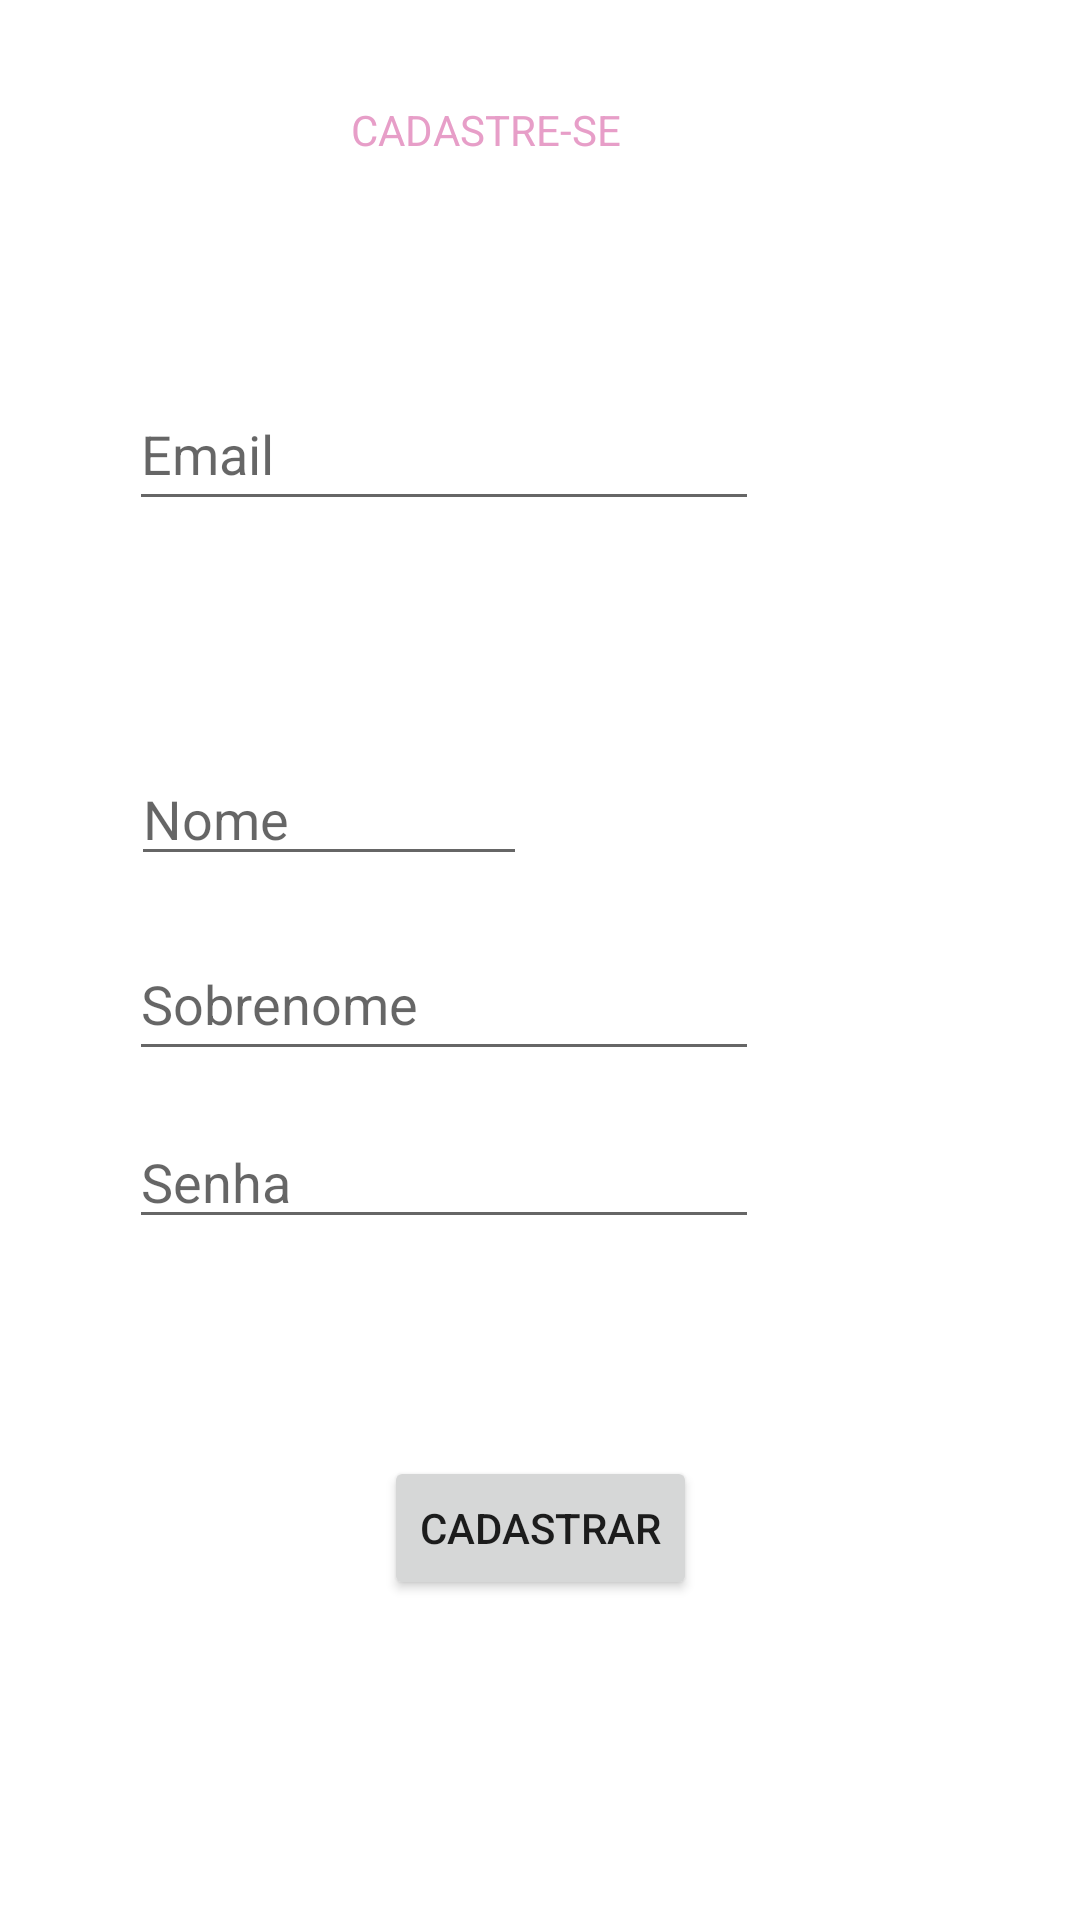

Here is an Android app screen rendered from its layout file. Give the layout XML and the strings, colors and styles it references.
<!-- AndroidManifest.xml: application theme AppTheme -->
<!-- res/layout/activity_tela_cadastro.xml -->
<?xml version="1.0" encoding="utf-8"?>
<android.support.constraint.ConstraintLayout xmlns:android="http://schemas.android.com/apk/res/android"
    xmlns:app="http://schemas.android.com/apk/res-auto"
    xmlns:tools="http://schemas.android.com/tools"
    android:layout_width="match_parent"
    android:layout_height="match_parent"
    tools:context="com.example.aluno.leaveprojeto.CadastroActivity">

    <TextView
        android:id="@+id/textView"
        android:layout_width="126dp"
        android:layout_height="40dp"
        android:layout_marginBottom="8dp"
        android:layout_marginEnd="8dp"
        android:layout_marginStart="8dp"
        android:layout_marginTop="8dp"
        android:text="CADASTRE-SE"
        android:textColor="@color/colorPrimary"
        app:layout_constraintBottom_toBottomOf="parent"
        app:layout_constraintEnd_toEndOf="parent"
        app:layout_constraintStart_toStartOf="parent"
        app:layout_constraintTop_toTopOf="parent"
        app:layout_constraintVertical_bias="0.044" />

    <EditText
        android:id="@+id/etSobrenome"
        android:layout_width="wrap_content"
        android:layout_height="48dp"
        android:layout_marginBottom="192dp"
        android:layout_marginEnd="8dp"
        android:layout_marginStart="8dp"
        android:layout_marginTop="8dp"
        android:ems="10"
        android:hint="Sobrenome"
        android:inputType="textPersonName"
        android:textColor="@color/colorPrimary"
        app:layout_constraintBottom_toBottomOf="parent"
        app:layout_constraintEnd_toEndOf="parent"
        app:layout_constraintHorizontal_bias="0.261"
        app:layout_constraintStart_toStartOf="parent"
        app:layout_constraintTop_toBottomOf="@+id/etNome"
        app:layout_constraintVertical_bias="0.09" />

    <EditText
        android:id="@+id/etSenha"
        android:layout_width="wrap_content"
        android:layout_height="wrap_content"
        android:layout_marginBottom="8dp"
        android:layout_marginEnd="8dp"
        android:layout_marginStart="8dp"
        android:layout_marginTop="8dp"
        android:ems="10"
        android:hint="Senha"
        android:inputType="textPersonName"
        android:textColor="@color/colorPrimary"
        app:layout_constraintBottom_toBottomOf="parent"
        app:layout_constraintEnd_toEndOf="parent"
        app:layout_constraintHorizontal_bias="0.261"
        app:layout_constraintStart_toStartOf="parent"
        app:layout_constraintTop_toBottomOf="@+id/etSobrenome"
        app:layout_constraintVertical_bias="0.029" />

    <EditText
        android:id="@+id/etEmail"
        android:layout_width="wrap_content"
        android:layout_height="48dp"
        android:layout_marginBottom="8dp"
        android:layout_marginEnd="8dp"
        android:layout_marginStart="8dp"
        android:layout_marginTop="52dp"
        android:ems="10"
        android:hint="Email"
        android:inputType="textPersonName"
        android:textColor="@color/colorPrimary"
        app:layout_constraintBottom_toBottomOf="parent"
        app:layout_constraintEnd_toEndOf="parent"
        app:layout_constraintHorizontal_bias="0.261"
        app:layout_constraintStart_toStartOf="parent"
        app:layout_constraintTop_toBottomOf="@+id/textView"
        app:layout_constraintVertical_bias="0.0" />

    <EditText
        android:id="@+id/etNome"
        android:layout_width="132dp"
        android:layout_height="wrap_content"
        android:layout_marginBottom="296dp"
        android:layout_marginEnd="8dp"
        android:layout_marginStart="8dp"
        android:layout_marginTop="8dp"
        android:ems="10"
        android:hint="Nome"
        android:inputType="textPersonName"
        android:textColor="@color/colorPrimary"
        app:layout_constraintBottom_toBottomOf="parent"
        app:layout_constraintEnd_toEndOf="parent"
        app:layout_constraintHorizontal_bias="0.169"
        app:layout_constraintStart_toStartOf="parent"
        app:layout_constraintTop_toBottomOf="@+id/etEmail"
        app:layout_constraintVertical_bias="0.571" />

    <Button
        android:id="@+id/bCadastrar"
        android:layout_width="wrap_content"
        android:layout_height="wrap_content"
        android:layout_marginBottom="8dp"
        android:layout_marginEnd="8dp"
        android:layout_marginStart="8dp"
        android:layout_marginTop="8dp"
        android:text="Cadastrar"
        app:layout_constraintBottom_toBottomOf="parent"
        app:layout_constraintEnd_toEndOf="parent"
        app:layout_constraintHorizontal_bias="0.501"
        app:layout_constraintStart_toStartOf="parent"
        app:layout_constraintTop_toBottomOf="@+id/etSenha"
        app:layout_constraintVertical_bias="0.394" />

</android.support.constraint.ConstraintLayout>
<!-- resources referenced by this layout -->
<resources>
  <color name="colorPrimary">#e79ec8</color>
</resources>
